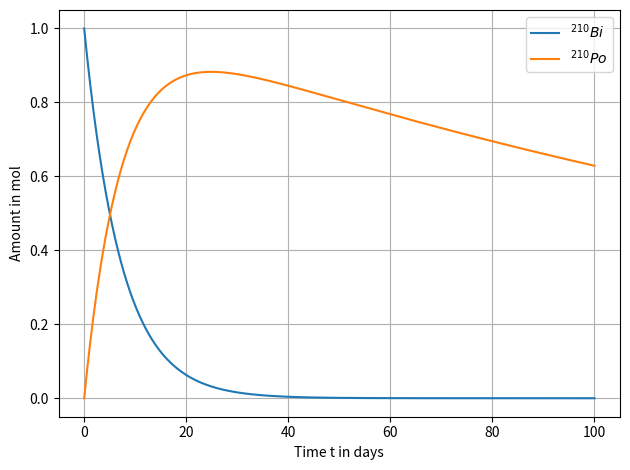

This chart was generated by the following Python code:
#!/usr/bin/env python3
# -*- coding: utf-8 -*-
"""
Created on Fri Mar  6 20:00:47 2026

@author: jkluge
"""

import numpy as np
import scipy.integrate as integrate
import matplotlib.pyplot as plt

lambda_0 = np.log(2) / 5.01
lambda_1 = np.log(2) / 138.38
t = np.linspace(0, 100, 500)


def f(t, y):
    # y0' = y[1] = -lambda_0 * y[0]
    # y1' = y[2] = lambda_0 * y[0] - lambda_1 * y[1]
    return [-lambda_0 * y[0], lambda_0 * y[0] - lambda_1 * y[1]]


sol = integrate.solve_ivp(f, [0, 100], [1, 0], t_eval=t)
fig, ax = plt.subplots()
ax.plot(t, sol.y[0], label="$^{210}Bi$")
ax.plot(t, sol.y[1], label="$^{210} Po$")
ax.set_xlabel("Time t in days")
ax.set_ylabel("Amount in mol")
ax.legend()
ax.grid()

plt.tight_layout()
plt.savefig("ex3.eps")
